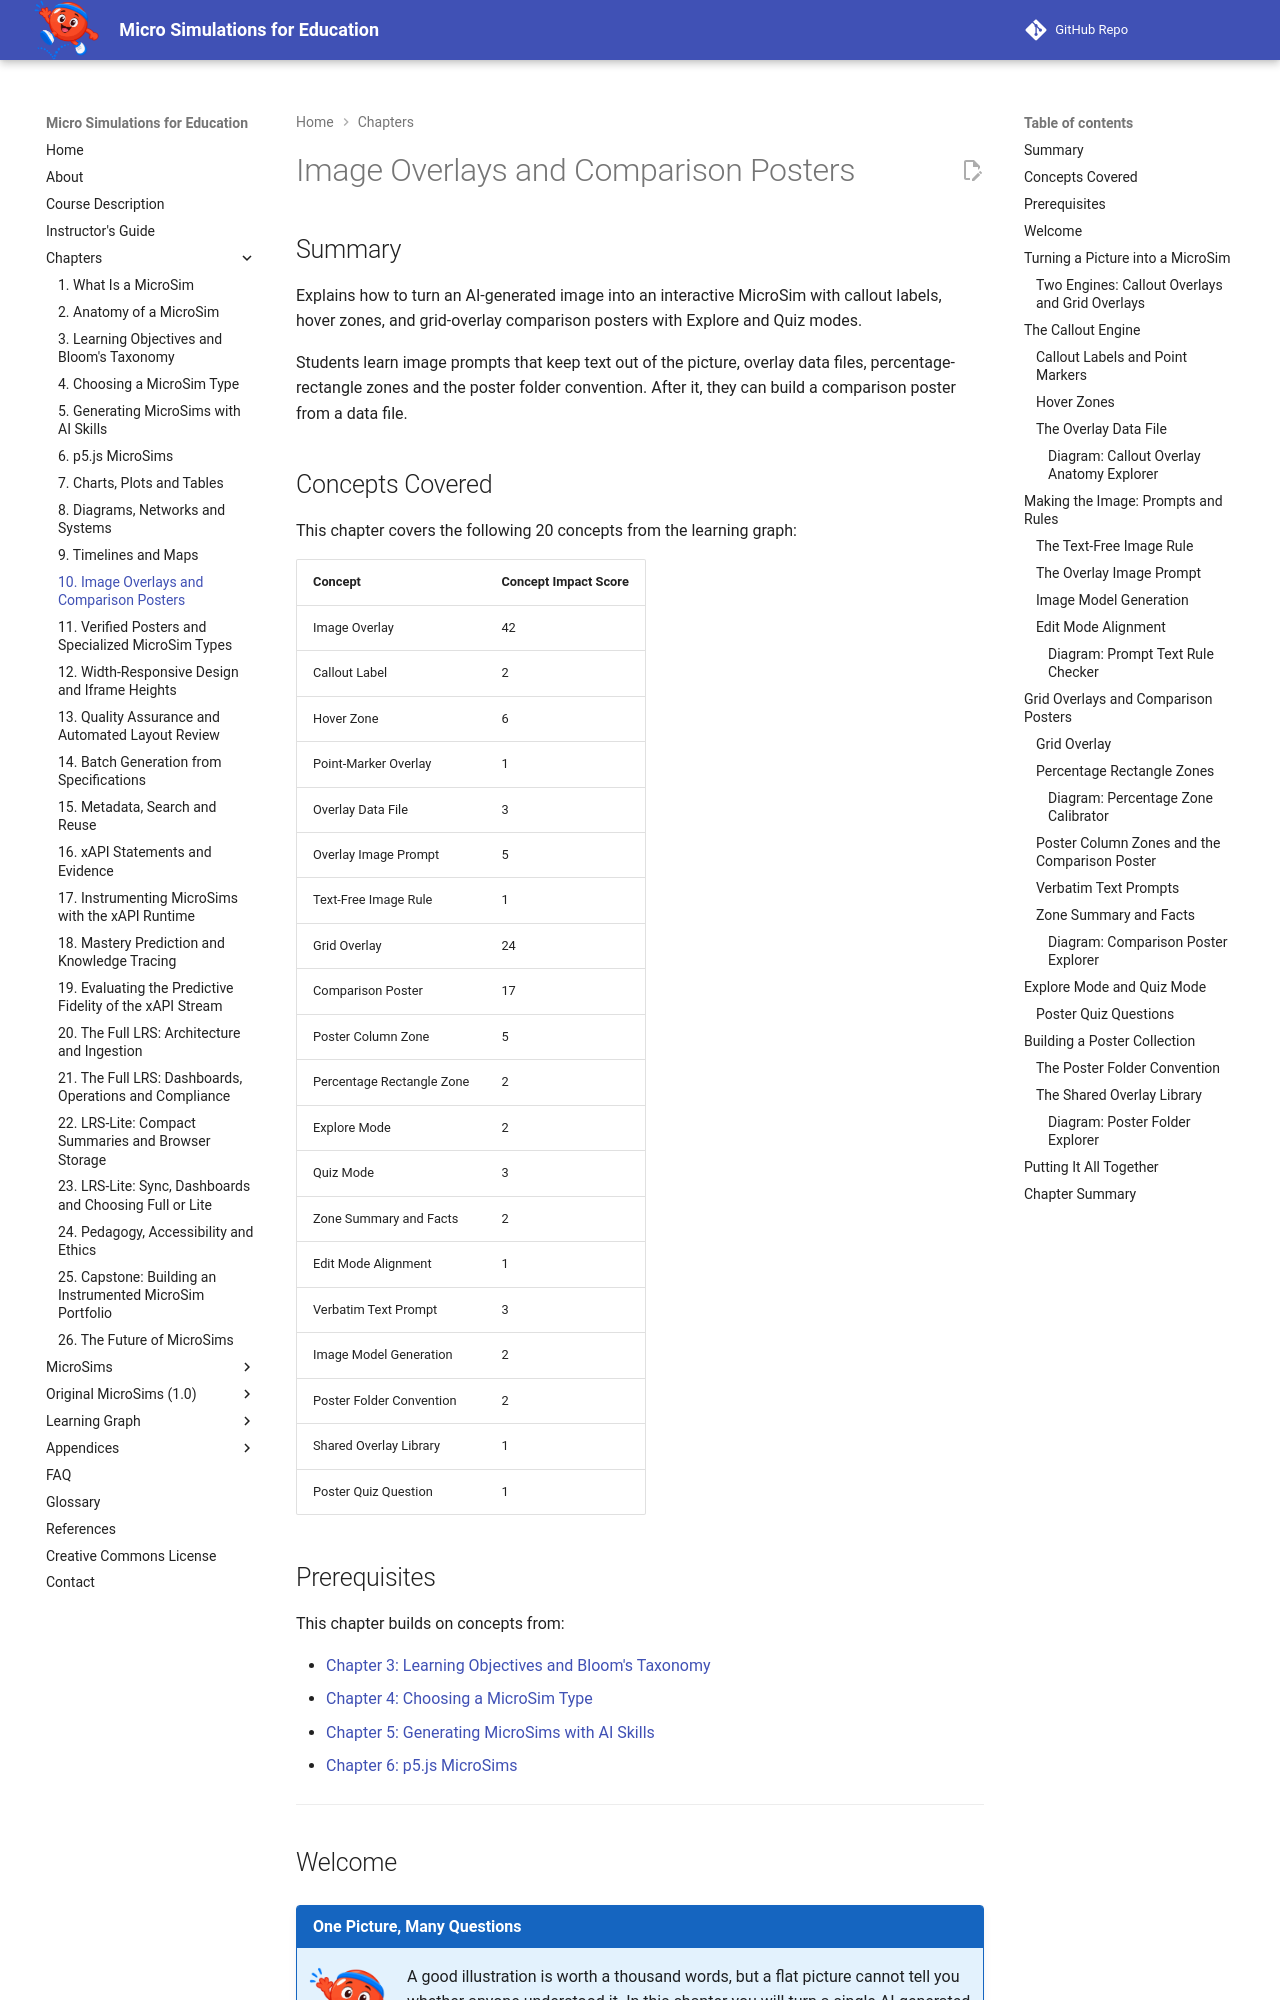

repository: dmccreary/microsims · page: chapters/10-image-overlays-and-comparison-posters/index.html · generator: mkdocs

---
title: Image Overlays and Comparison Posters
description: Shows how to turn an AI-generated image into an interactive MicroSim with callout labels, hover zones, and grid-overlay comparison posters that have Explore and Quiz modes.
generated_by: claude skill chapter-content-generator
date: 2026-09-30 10:43:16
version: 1.10
---

# Image Overlays and Comparison Posters

## Summary

Explains how to turn an AI-generated image into an interactive MicroSim with callout labels, hover zones, and grid-overlay comparison posters with Explore and Quiz modes.

Students learn image prompts that keep text out of the picture, overlay data files, percentage-rectangle zones and the poster folder convention. After it, they can build a comparison poster from a data file.

## Concepts Covered

This chapter covers the following 20 concepts from the learning graph:

| Concept | Concept Impact Score |
|---------|-----------------------|
| Image Overlay | 42 |
| Callout Label | 2 |
| Hover Zone | 6 |
| Point-Marker Overlay | 1 |
| Overlay Data File | 3 |
| Overlay Image Prompt | 5 |
| Text-Free Image Rule | 1 |
| Grid Overlay | 24 |
| Comparison Poster | 17 |
| Poster Column Zone | 5 |
| Percentage Rectangle Zone | 2 |
| Explore Mode | 2 |
| Quiz Mode | 3 |
| Zone Summary and Facts | 2 |
| Edit Mode Alignment | 1 |
| Verbatim Text Prompt | 3 |
| Image Model Generation | 2 |
| Poster Folder Convention | 2 |
| Shared Overlay Library | 1 |
| Poster Quiz Question | 1 |

## Prerequisites

This chapter builds on concepts from:

- [Chapter 3: Learning Objectives and Bloom's Taxonomy](../03-learning-objectives-and-blooms-taxonomy/index.md)
- [Chapter 4: Choosing a MicroSim Type](../04-choosing-a-microsim-type/index.md)
- [Chapter 5: Generating MicroSims with AI Skills](../05-generating-microsims-with-ai-skills/index.md)
- [Chapter 6: p5.js MicroSims](../06-p5js-microsims/index.md)

---

## Welcome

!!! mascot-welcome "One Picture, Many Questions"
    ![Bounce waving welcome](../../img/mascot/welcome.png){ class="mascot-admonition-img" }
    A good illustration is worth a thousand words, but a flat picture cannot tell you whether anyone understood it. In this chapter you will turn a single AI-generated image into a MicroSim that answers when learners hover, click, and quiz themselves. Let's bounce it around!

Chapters 6 through 9 built MicroSims out of code that draws shapes, charts, graphs and maps. This chapter takes the opposite route. We start from a finished picture, made by an image model, and add a thin layer of interaction on top of it. The result costs far less effort than drawing the same scene in code, and it still gives every region of the picture a name, a description and a place in a quiz.

We cover two engines. The first labels small structures with numbered markers, as in an anatomy diagram. The second divides a whole poster into large rectangular zones, as in a side-by-side comparison. Both read their content from a data file, both expect an image with carefully controlled text, and both let an author calibrate positions with a built-in edit mode.
